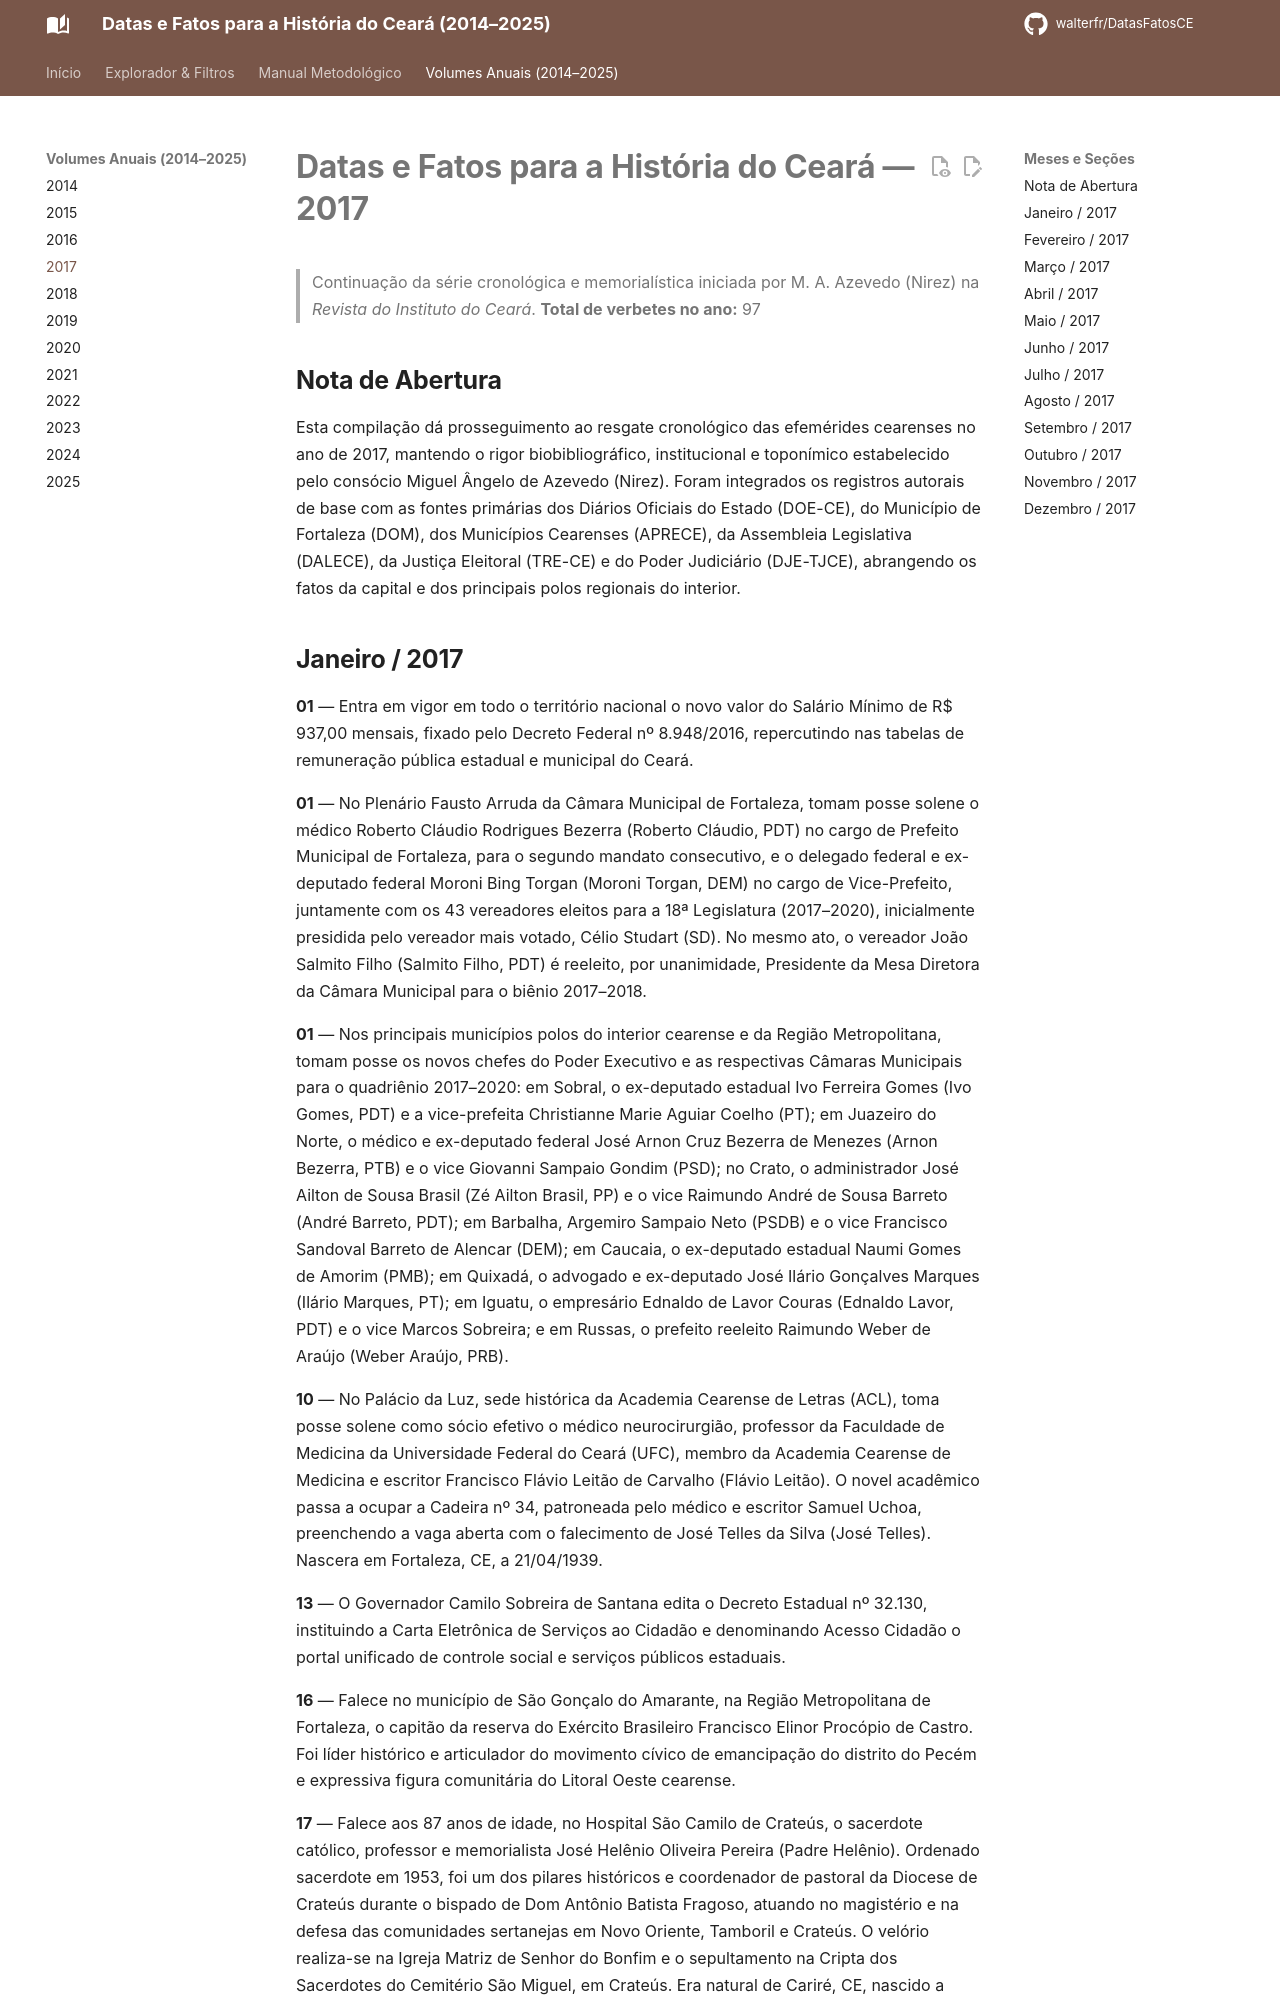

repository: walterfr/DatasFatosCE · page: 2017/index.html · generator: mkdocs

# Datas e Fatos para a História do Ceará — 2017

> Continuação da série cronológica e memorialística iniciada por M. A. Azevedo (Nirez) na *Revista do Instituto do Ceará*.
> **Total de verbetes no ano:** 97

## Nota de Abertura

Esta compilação dá prosseguimento ao resgate cronológico das efemérides cearenses no ano de 2017, mantendo o rigor biobibliográfico, institucional e toponímico estabelecido pelo consócio Miguel Ângelo de Azevedo (Nirez). Foram integrados os registros autorais de base com as fontes primárias dos Diários Oficiais do Estado (DOE-CE), do Município de Fortaleza (DOM), dos Municípios Cearenses (APRECE), da Assembleia Legislativa (DALECE), da Justiça Eleitoral (TRE-CE) e do Poder Judiciário (DJE-TJCE), abrangendo os fatos da capital e dos principais polos regionais do interior.
